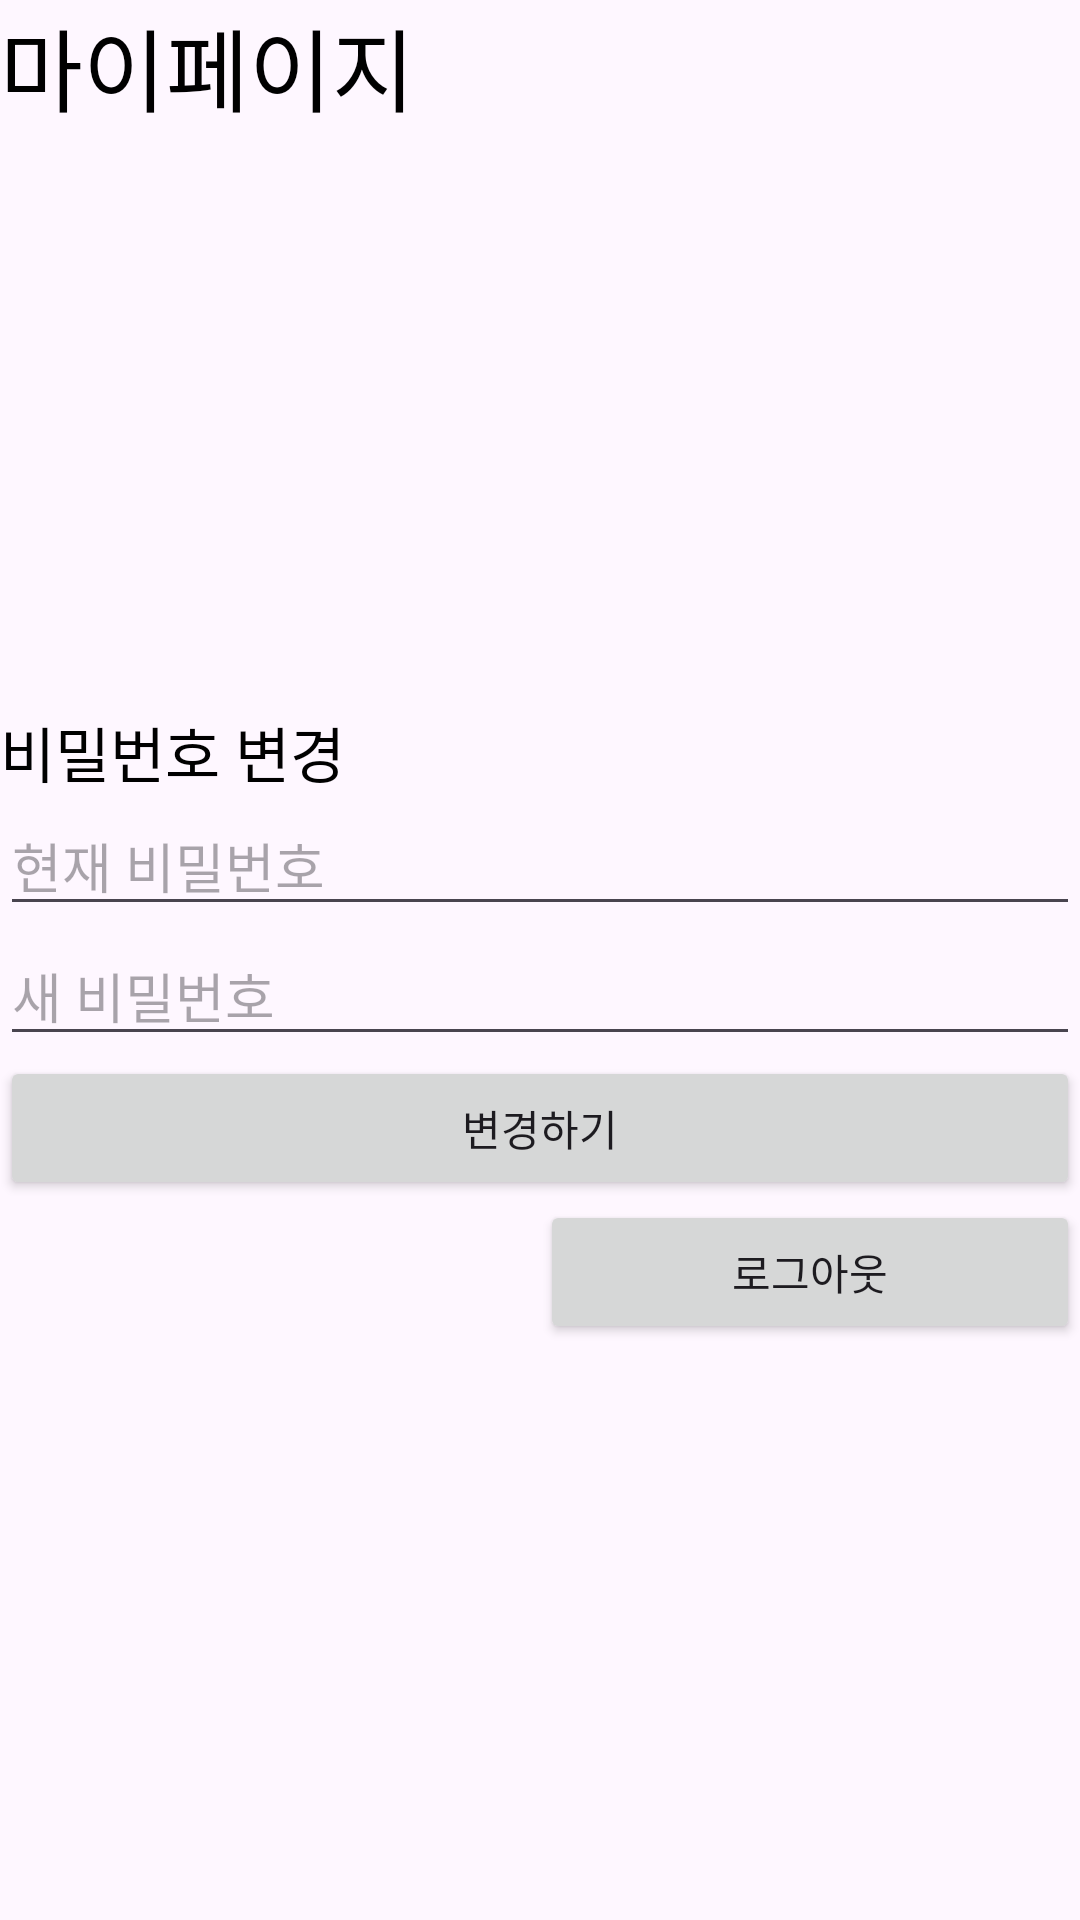

Reconstruct the res/layout file that produces this screen, plus the resources it refers to.
<!-- AndroidManifest.xml: application theme Theme.CapstoneDesign -->
<!-- res/layout/fragment_logged_in.xml -->
<?xml version="1.0" encoding="utf-8"?>
<androidx.constraintlayout.widget.ConstraintLayout xmlns:android="http://schemas.android.com/apk/res/android"
    xmlns:app="http://schemas.android.com/apk/res-auto"
    xmlns:tools="http://schemas.android.com/tools"
    android:layout_width="match_parent"
    android:layout_height="match_parent"
    android:id="@+id/loggedInFragment"
    tools:context="com.example.capstonedesign.ui.LoggedInFragment">


    <TextView
        android:id="@+id/textView"
        android:layout_width="match_parent"
        android:layout_height="wrap_content"
        android:text="마이페이지"
        android:textColor="@color/black"
        android:textSize="30sp"
        app:layout_constraintEnd_toEndOf="parent"
        app:layout_constraintHorizontal_bias="0.5"
        app:layout_constraintStart_toStartOf="parent"
        app:layout_constraintTop_toTopOf="parent" />

    <LinearLayout
        android:layout_width="match_parent"
        android:layout_height="wrap_content"
        android:orientation="vertical"
        app:layout_constraintBottom_toBottomOf="parent"
        app:layout_constraintEnd_toEndOf="parent"
        app:layout_constraintHorizontal_bias="0.5"
        app:layout_constraintStart_toStartOf="parent"
        app:layout_constraintTop_toBottomOf="@+id/textView">

        <TextView
            android:layout_width="match_parent"
            android:layout_height="wrap_content"
            android:text="비밀번호 변경"
            android:textColor="@color/black"
            android:textSize="20sp"
            tools:layout_editor_absoluteX="16dp"
            tools:layout_editor_absoluteY="264dp" />
        <EditText
            android:layout_width="match_parent"
            android:layout_height="wrap_content"
            android:hint="현재 비밀번호"
            android:inputType="text"
            android:maxLines="1" />
        <EditText
            android:layout_width="match_parent"
            android:layout_height="wrap_content"
            android:hint="새 비밀번호"
            android:inputType="text"
            android:maxLines="1" />
        <Button
            android:layout_width="match_parent"
            android:layout_height="wrap_content"
            android:text="변경하기"/>
        <LinearLayout
            android:layout_width="match_parent"
            android:layout_height="wrap_content"
            android:orientation="horizontal"
            android:weightSum="1">
            <View
                android:layout_width="0dp"
                android:layout_height="match_parent"
                android:layout_weight="0.5"/>
            <Button
                android:id="@+id/btn_logout"
                android:layout_width="0dp"
                android:layout_height="wrap_content"
                android:layout_weight="0.5"
                android:text="로그아웃"/>
        </LinearLayout>

    </LinearLayout>


</androidx.constraintlayout.widget.ConstraintLayout>
<!-- resources referenced by this layout -->
<resources>
  <color name="black">#FF000000</color>
  <style name="Theme.CapstoneDesign" parent="Base.Theme.CapstoneDesign" />
  <style name="Base.Theme.CapstoneDesign" parent="Theme.Material3.DayNight.NoActionBar">
           <item name="colorPrimary">@color/systemColor</item>
      </style>
  <color name="systemColor">#00ACC1</color>
</resources>
